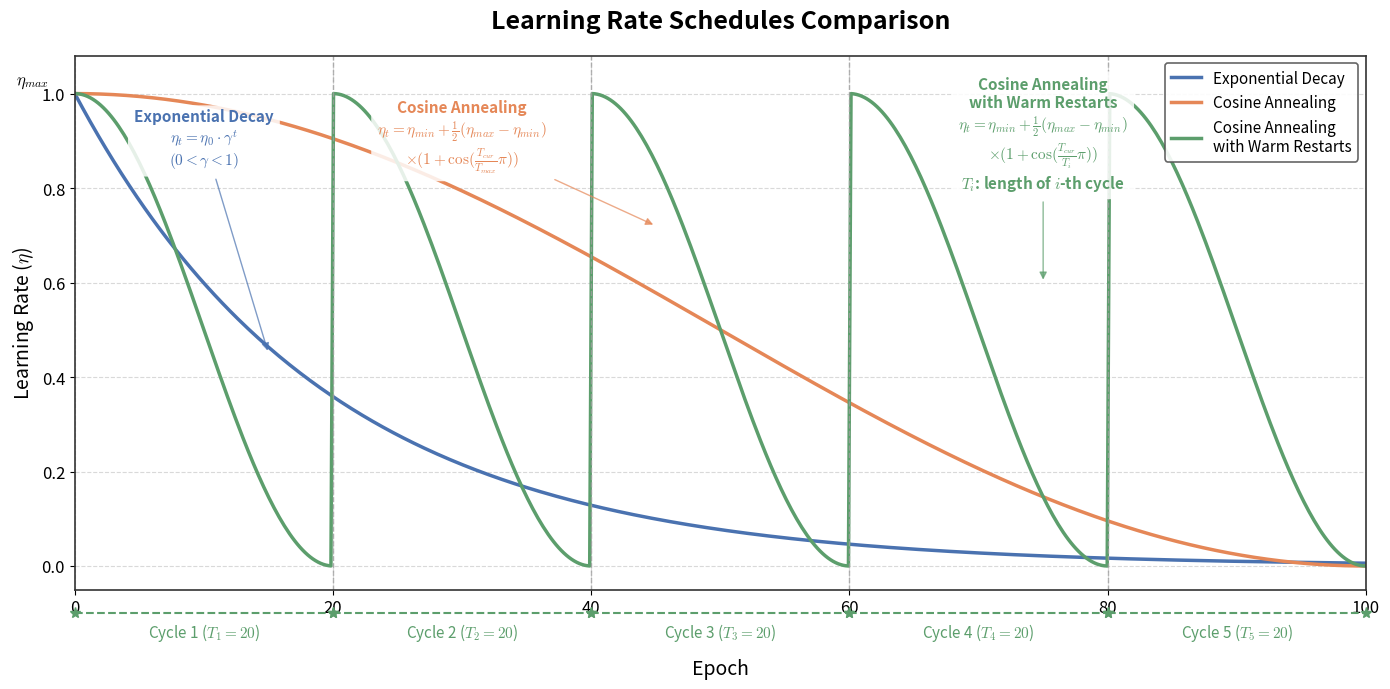

Write Python code to recreate this figure.
import matplotlib

# 强制使用非交互式后端，确保在任何环境都能成功渲染并保存
matplotlib.use('Agg')

import matplotlib.pyplot as plt
import numpy as np

# ==========================================
# 全局设置：确保数学公式正常渲染
# ==========================================
plt.rcParams['text.usetex'] = False
plt.rcParams['mathtext.fontset'] = 'cm'  # 使用最标准的 Computer Modern 字体

# 1. 准备数据
epochs = np.linspace(0, 100, 500)
eta_max = 1.0
eta_min = 0.0

# 策略 1: Exponential Decay
gamma = 0.95
lr_exp = eta_max * (gamma ** epochs)

# 策略 2: Cosine Annealing
lr_cos = eta_min + 0.5 * (eta_max - eta_min) * (1 + np.cos(np.pi * epochs / 100))

# 策略 3: Cosine Annealing with Warm Restarts
lr_warm = np.zeros_like(epochs)
T_i = 20
for i in range(5):
    start = i * T_i
    end = (i + 1) * T_i
    mask = (epochs >= start) & (epochs <= end)
    lr_warm[mask] = eta_min + 0.5 * (eta_max - eta_min) * (1 + np.cos(np.pi * (epochs[mask] - start) / T_i))

# 2. 设置画布
fig, ax = plt.subplots(figsize=(14, 7))

# 颜色定义
color_exp = '#4A72B0'
color_cos = '#E58757'
color_warm = '#5C9E6C'

# 3. 绘制三条曲线
ax.plot(epochs, lr_exp, color=color_exp, linewidth=2.5, label='Exponential Decay')
ax.plot(epochs, lr_cos, color=color_cos, linewidth=2.5, label='Cosine Annealing')
ax.plot(epochs, lr_warm, color=color_warm, linewidth=2.5, label='Cosine Annealing\nwith Warm Restarts')

# 4. 设置坐标轴
ax.set_xlim(0, 100)
ax.set_ylim(-0.05, 1.08)
ax.set_xticks(np.arange(0, 101, 20))
ax.set_yticks([0, 0.2, 0.4, 0.6, 0.8, 1.0])
ax.tick_params(axis='both', which='major', labelsize=12)

# 5. 添加标题和标签 (使用 $ 包裹 η)
ax.set_title('Learning Rate Schedules Comparison', fontsize=18, fontweight='bold', pad=20)
ax.set_xlabel('Epoch', fontsize=14, labelpad=30)
ax.set_ylabel(r'Learning Rate ($\eta$)', fontsize=14)

# 6. 添加网格线和垂直边界线
ax.grid(True, which='major', linestyle='--', alpha=0.4, color='#a0a0a0')
for x in [20, 40, 60, 80]:
    ax.axvline(x=x, color='#a0a0a0', linestyle='--', linewidth=1, alpha=0.8)

# 7. 添加公式注释 (全部使用 $ 包围，并采用 r"" 避免转义)
bbox_props = dict(boxstyle="round,pad=0.4", fc="white", ec="none", alpha=0.85)

# 指数衰减注释
text_exp = "Exponential Decay\n" + r"$\eta_t = \eta_0 \cdot \gamma^t$" + "\n" + r"$(0 < \gamma < 1)$"
ax.annotate(text_exp,
            xy=(15, 0.45), xytext=(10, 0.85),
            color=color_exp, fontsize=11, fontweight='bold',
            arrowprops=dict(arrowstyle="-|>", color=color_exp, alpha=0.7),
            bbox=bbox_props, ha='center')

# 余弦退火注释
text_cos = "Cosine Annealing\n" + \
           r"$\eta_t = \eta_{min} + \frac{1}{2}(\eta_{max} - \eta_{min})$" + "\n" + \
           r"$\times (1 + \cos(\frac{T_{cur}}{T_{max}}\pi))$"
ax.annotate(text_cos,
            xy=(45, 0.72), xytext=(30, 0.85),
            color=color_cos, fontsize=11, fontweight='bold',
            arrowprops=dict(arrowstyle="-|>", color=color_cos, alpha=0.7),
            bbox=bbox_props, ha='center')

# 热重启余弦退火注释 (注意 T_i 和 i 的处理)
text_warm = "Cosine Annealing\nwith Warm Restarts\n" + \
            r"$\eta_t = \eta_{min} + \frac{1}{2}(\eta_{max} - \eta_{min})$" + "\n" + \
            r"$\times (1 + \cos(\frac{T_{cur}}{T_i}\pi))$" + "\n" + \
            r"$T_i$: length of $i$-th cycle"
ax.annotate(text_warm,
            xy=(75, 0.6), xytext=(75, 0.8),
            color=color_warm, fontsize=11, fontweight='bold',
            arrowprops=dict(arrowstyle="-|>", color=color_warm, alpha=0.7),
            bbox=bbox_props, ha='center')

# 8. 添加图例
legend = ax.legend(loc='upper right', fontsize=11, framealpha=0.9, edgecolor='#555555')
legend.get_frame().set_linewidth(1.2)

# 9. 调整边框
for spine in ax.spines.values():
    spine.set_linewidth(1.2)
    spine.set_color('#333333')

# 10. 顶部 η_max 标记 (严格使用 $ 包裹)
ax.text(-2, 1.02, r'$\eta_{max}$', fontsize=12, ha='right')

# ==========================================
# 11. 绘制底部的周期标记条
# ==========================================
y_bar = -0.1
for i in range(5):
    start = i * 20
    end = (i + 1) * 20
    mid = (start + end) / 2

    ax.plot([start, end], [y_bar, y_bar], color=color_warm, linestyle='--', linewidth=1.5,
            marker='*', markersize=8, clip_on=False)

    # 文字中的公式也严格用 $ 包裹
    ax.text(mid, y_bar - 0.05, r"Cycle " + f"{i + 1} " + r"($T_{" + f"{i + 1}" + r"} = 20$)",
            color=color_warm, fontsize=11, ha='center', clip_on=False)

# 12. 保存
plt.tight_layout()
save_path = 'lr_schedules_comparison_fixed.png'
plt.savefig(save_path, dpi=300, bbox_inches='tight')
print(f"✅ 图像已成功生成并保存在当前目录：{save_path}")
